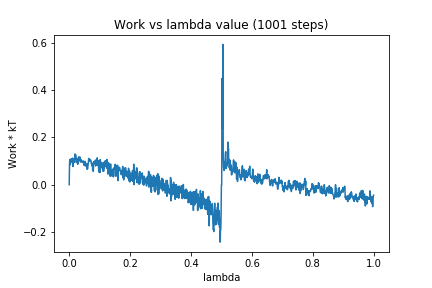

The data file committed next to this chart (first rows):
0, 0.0
1, 0.08851
2, 0.1063
3, 0.08447
4, 0.1084
5, 0.09858
6, 0.1008
7, 0.09846
8, 0.09656
9, 0.1105
10, 0.09344
11, 0.1124
12, 0.07691
13, 0.09605
14, 0.1013
15, 0.0952
16, 0.09966
17, 0.1107
18, 0.0941
19, 0.1302
20, 0.1096
21, 0.1266
22, 0.1084
23, 0.1081
24, 0.1111
25, 0.111
26, 0.09229
27, 0.1092
28, 0.08667
29, 0.1084
30, 0.1074
31, 0.1176
32, 0.1079
33, 0.1056
34, 0.1064
35, 0.1176
36, 0.1004
37, 0.09597
38, 0.1066
39, 0.1057
40, 0.1022
41, 0.09573
42, 0.09591
43, 0.09626
44, 0.09893
45, 0.09672
46, 0.1006
47, 0.09311
48, 0.08731
49, 0.08148
50, 0.08543
51, 0.09423
52, 0.09894
53, 0.09684
54, 0.07901
55, 0.08742
56, 0.08368
57, 0.0845
58, 0.06632
59, 0.08825
60, 0.06665
... 940 more rows
